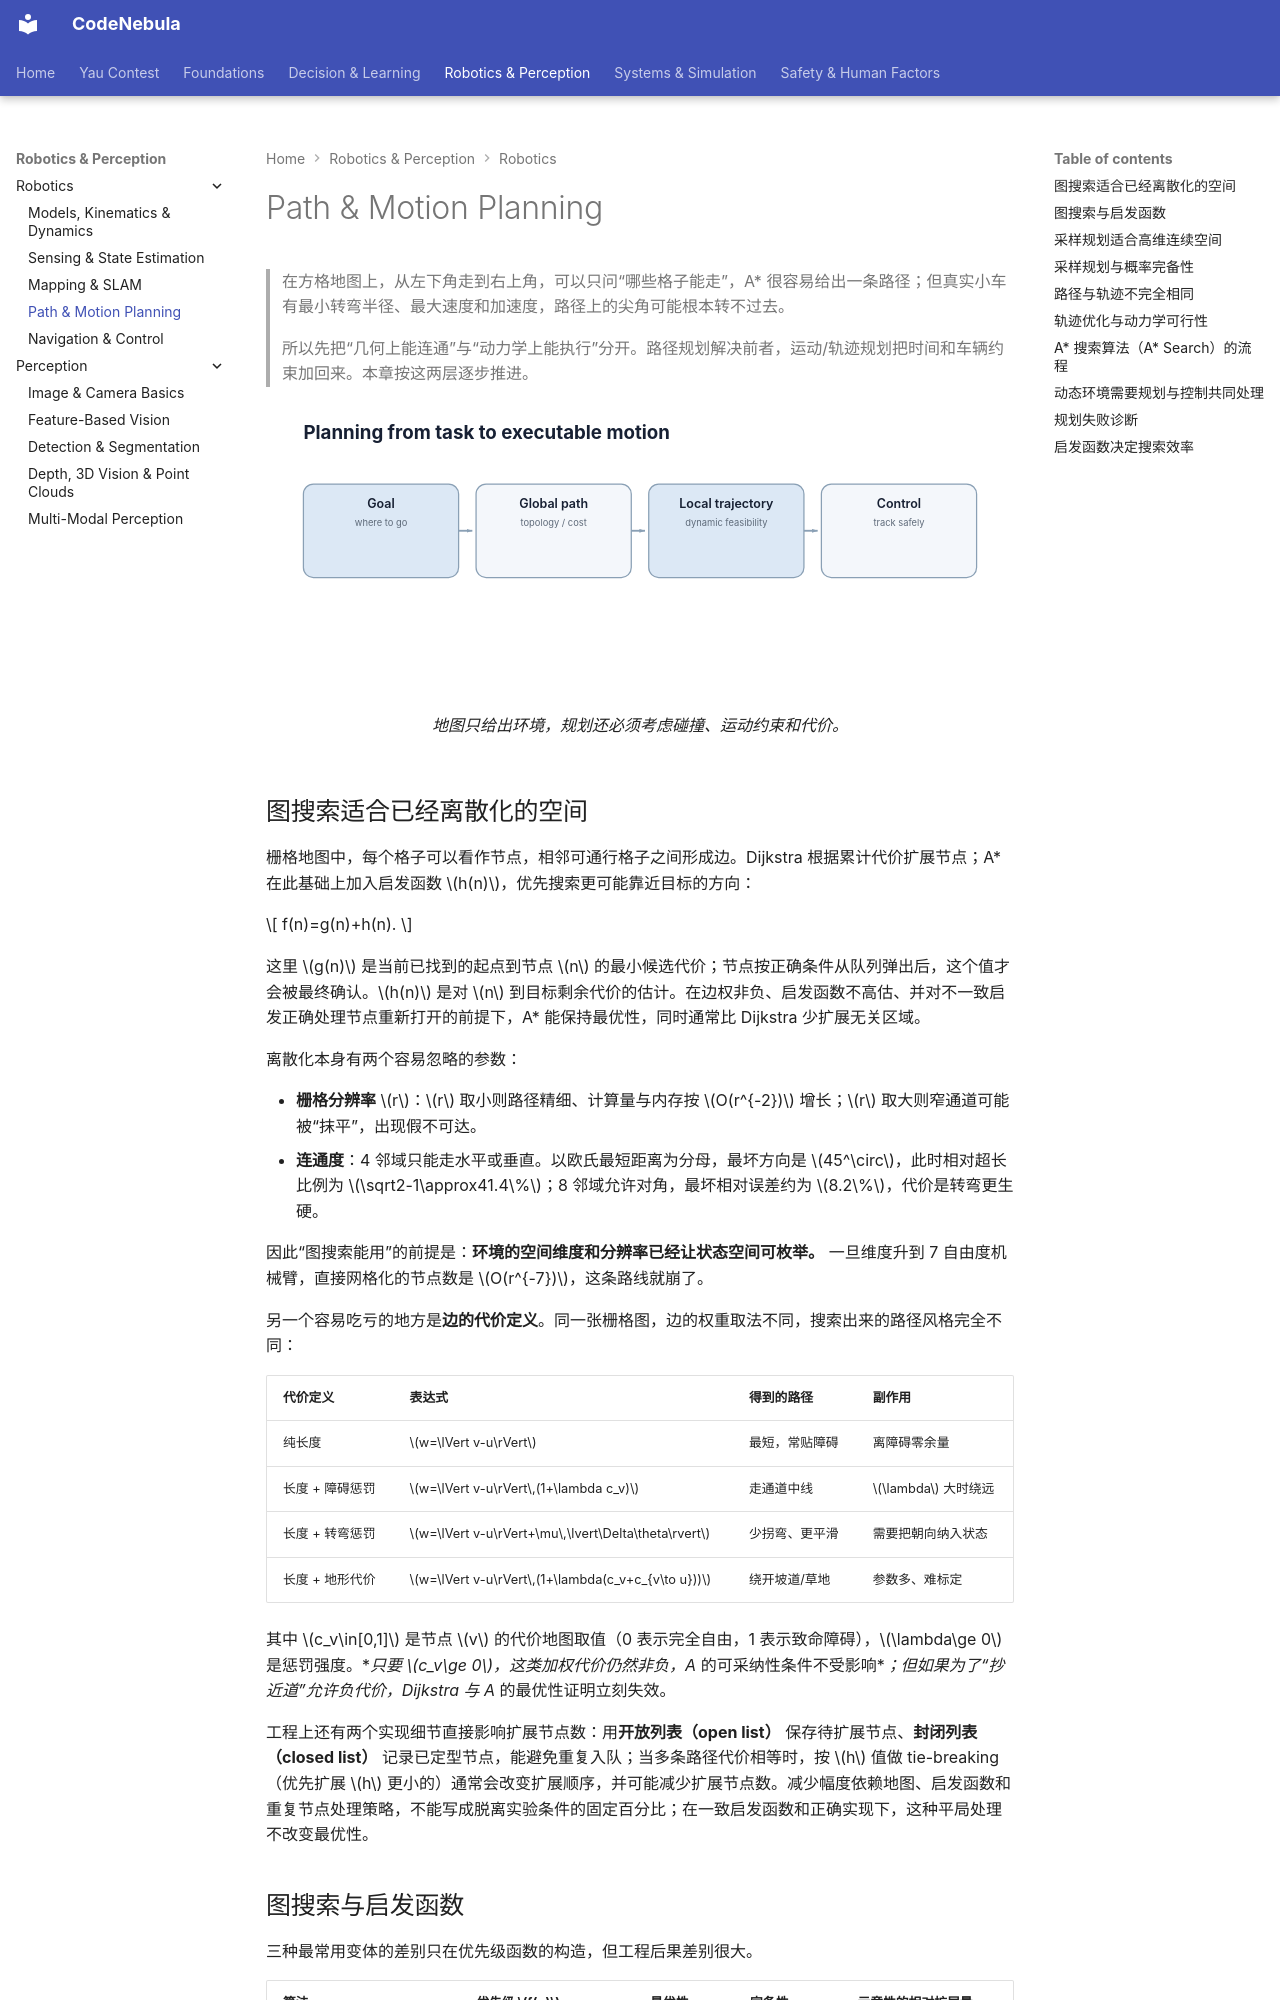

repository: Raymond-223/CodeNebula-mkdocs · page: robotics-perception/robotics/04-path-motion-planning/index.html · generator: mkdocs

# Path & Motion Planning

> 在方格地图上，从左下角走到右上角，可以只问“哪些格子能走”，A* 很容易给出一条路径；但真实小车有最小转弯半径、最大速度和加速度，路径上的尖角可能根本转不过去。
>
> 所以先把“几何上能连通”与“动力学上能执行”分开。路径规划解决前者，运动/轨迹规划把时间和车辆约束加回来。本章按这两层逐步推进。

<figure markdown="span">
  ![规划从环境表示、可行性检查到轨迹输出形成完整数据流。](../../assets/diagrams/planning-pipeline.svg)
  <figcaption markdown="span">地图只给出环境，规划还必须考虑碰撞、运动约束和代价。</figcaption>
</figure>

## 图搜索适合已经离散化的空间

栅格地图中，每个格子可以看作节点，相邻可通行格子之间形成边。Dijkstra 根据累计代价扩展节点；A* 在此基础上加入启发函数 $h(n)$，优先搜索更可能靠近目标的方向：

$$
f(n)=g(n)+h(n).
$$

这里 $g(n)$ 是当前已找到的起点到节点 $n$ 的最小候选代价；节点按正确条件从队列弹出后，这个值才会被最终确认。$h(n)$ 是对 $n$ 到目标剩余代价的估计。在边权非负、启发函数不高估、并对不一致启发正确处理节点重新打开的前提下，A* 能保持最优性，同时通常比 Dijkstra 少扩展无关区域。

离散化本身有两个容易忽略的参数：

- **栅格分辨率** $r$：$r$ 取小则路径精细、计算量与内存按 $O(r^{-2})$ 增长；$r$ 取大则窄通道可能被“抹平”，出现假不可达。
- **连通度**：4 邻域只能走水平或垂直。以欧氏最短距离为分母，最坏方向是 $45^\circ$，此时相对超长比例为 $\sqrt2-1\approx41.4\%$；8 邻域允许对角，最坏相对误差约为 $8.2\%$，代价是转弯更生硬。

因此“图搜索能用”的前提是：**环境的空间维度和分辨率已经让状态空间可枚举。** 一旦维度升到 7 自由度机械臂，直接网格化的节点数是 $O(r^{-7})$，这条路线就崩了。

另一个容易吃亏的地方是**边的代价定义**。同一张栅格图，边的权重取法不同，搜索出来的路径风格完全不同：

| 代价定义 | 表达式 | 得到的路径 | 副作用 |
| --- | --- | --- | --- |
| 纯长度 | $w=\lVert v-u\rVert$ | 最短，常贴障碍 | 离障碍零余量 |
| 长度 + 障碍惩罚 | $w=\lVert v-u\rVert\,(1+\lambda c_v)$ | 走通道中线 | $\lambda$ 大时绕远 |
| 长度 + 转弯惩罚 | $w=\lVert v-u\rVert+\mu\,\lvert\Delta\theta\rvert$ | 少拐弯、更平滑 | 需要把朝向纳入状态 |
| 长度 + 地形代价 | $w=\lVert v-u\rVert\,(1+\lambda(c_v+c_{v\to u}))$ | 绕开坡道/草地 | 参数多、难标定 |

其中 $c_v\in[0,1]$ 是节点 $v$ 的代价地图取值（0 表示完全自由，1 表示致命障碍），$\lambda\ge 0$ 是惩罚强度。**只要 $c_v\ge 0$，这类加权代价仍然非负，A* 的可采纳性条件不受影响**；但如果为了“抄近道”允许负代价，Dijkstra 与 A* 的最优性证明立刻失效。

工程上还有两个实现细节直接影响扩展节点数：用**开放列表（open list）** 保存待扩展节点、**封闭列表（closed list）** 记录已定型节点，能避免重复入队；当多条路径代价相等时，按 $h$ 值做 tie-breaking（优先扩展 $h$ 更小的）通常会改变扩展顺序，并可能减少扩展节点数。减少幅度依赖地图、启发函数和重复节点处理策略，不能写成脱离实验条件的固定百分比；在一致启发函数和正确实现下，这种平局处理不改变最优性。
